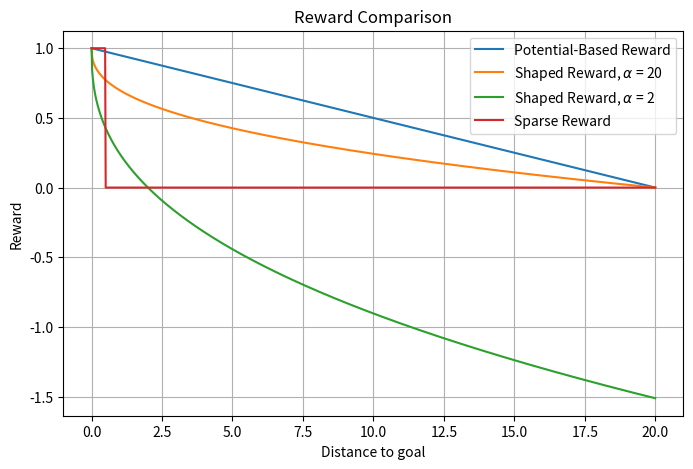

The script that saved this image:
#!/usr/bin/env python3

import matplotlib.pyplot as plt
import numpy as np
from scipy.optimize import curve_fit


#
def main():
    fig, ax = plt.subplots(nrows=1, ncols=1)
    plt.grid()
    # distance to goal
    x1, x2 = 0, 20
    # reward
    y1, y2 = 1, 0
    n_pts = 1000
    slope = (y1 - y2) / (x1 - x2)

    z1 = np.linspace(0, x2, n_pts)
    z2 = slope * z1 + y1
    z3 = 1 - (z1 / x2) ** 0.4
    z5 = 1 - (z1 / 2) ** 0.4


    random_radius = 0.5
    n_cols = len(z1[z1 >= random_radius])
    low = np.zeros((1, n_cols))
    high = np.ones((1, n_pts - n_cols))
    z4 = np.hstack((high, low))
    z4 = z4.ravel()
    # DSRNN current
    ax.plot(z1, z2, label="Potential-Based Reward")
    # DSRNN proposed
    ax.plot(z1, z3, label=r"Shaped Reward, $\alpha$ = 20")
    ax.plot(z1, z5, label=r"Shaped Reward, $\alpha$ = 2")
    # other algos
    ax.plot(z1, z4, label="Sparse Reward")

    ax.set_ylabel("Reward")
    ax.set_xlabel("Distance to goal")
    ax.legend(loc="upper right")
    ax.set_title("Reward Comparison")
    # for axis in ax:
    #     axis.set_ylabel("Reward")
    #     axis.set_xlabel("Distance to goal")
    fig.set_figheight(5)
    fig.set_figwidth(8)
    plt.show()


if __name__ == "__main__":
    main()
